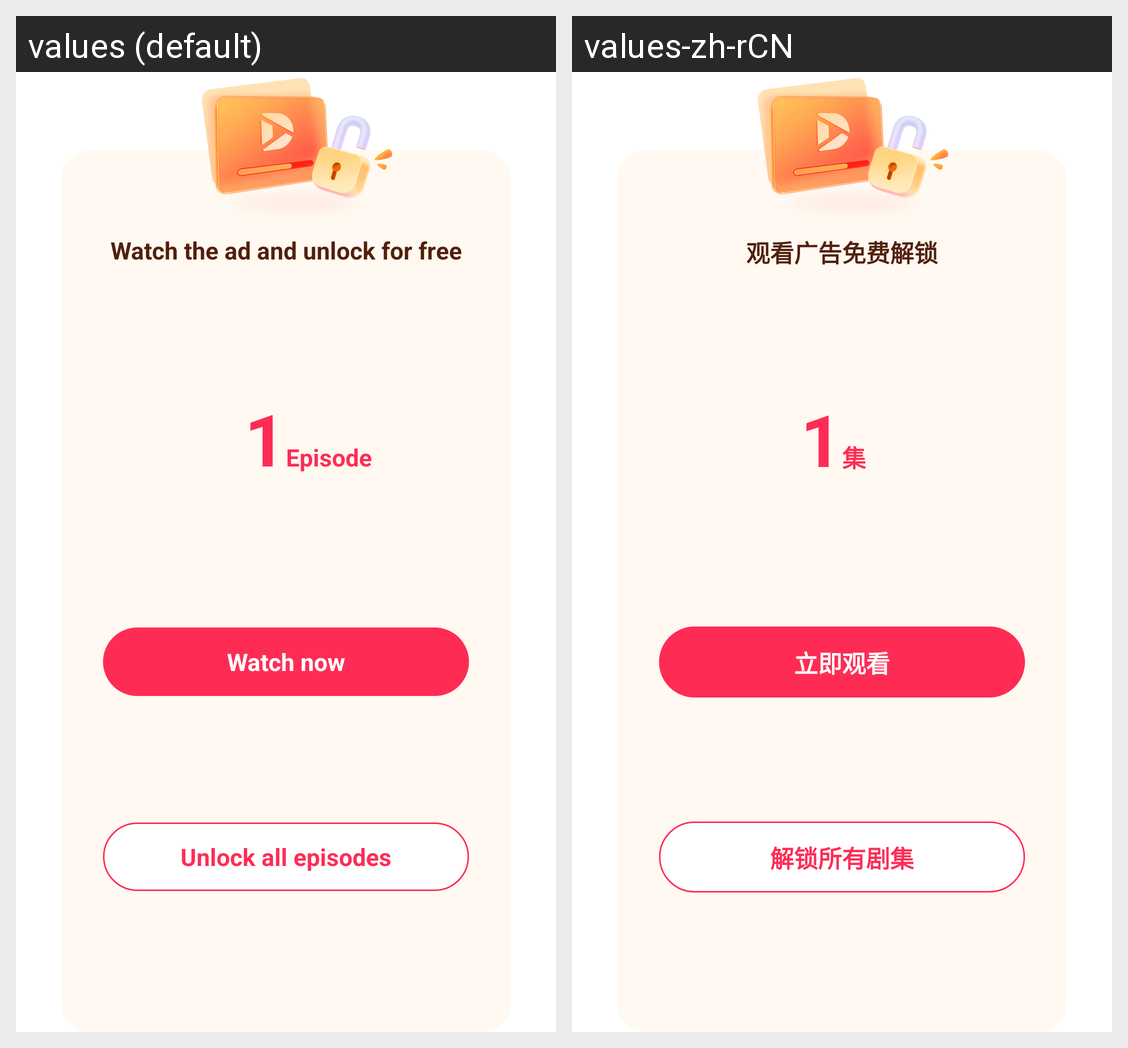

Locale-by-locale string values for the Android screen shown in this grid:
Android screen res/layout/vevod_mini_drama_episode_pay_choice_fragment.xml rendered under 2 locales, left to right: values (default), values-zh-rCN. Device: Nexus 5 (rendered at 1080×1920; each locale shown at half size, 540×960, under a caption strip naming it); theme Theme.MaterialComponents.DayNight.NoActionBar.
Strings drawn on this screen, with the default value and each locale's value (text and hints the layout hard-codes, and strings that could not be matched under every locale, appear in the picture but are not listed):

vevod_mini_drama_episode_watch_ad_for_free
  values: Watch the ad and unlock for free
  values-zh-rCN: 观看广告免费解锁

vevod_mini_drama_one
  values: 1
  values-zh-rCN: 1  [not translated; the default value is used]

vevod_mini_drama_episode_unit_one_episode
  values: Episode
  values-zh-rCN: 集

vevod_mini_drama_episode_watch_ad_now
  values: Watch now
  values-zh-rCN: 立即观看

vevod_mini_drama_episode_unlock_all_episodes
  values: Unlock all episodes
  values-zh-rCN: 解锁所有剧集
